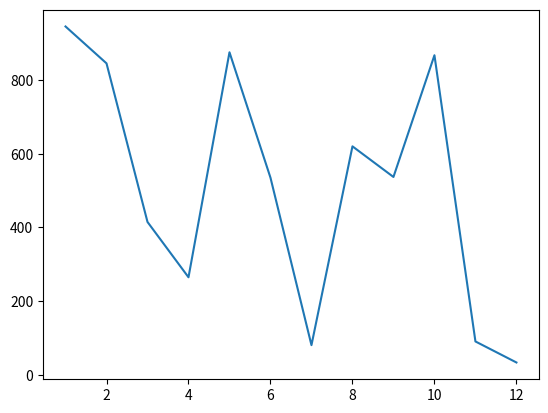

This chart was generated by the following Python code:
import random 
from matplotlib import pyplot as plt

numbers_a = range(1,13)
numbers_b = [random.randint(1,1000) for i in range(12)]
plt.plot(numbers_a,numbers_b)
plt.show()
